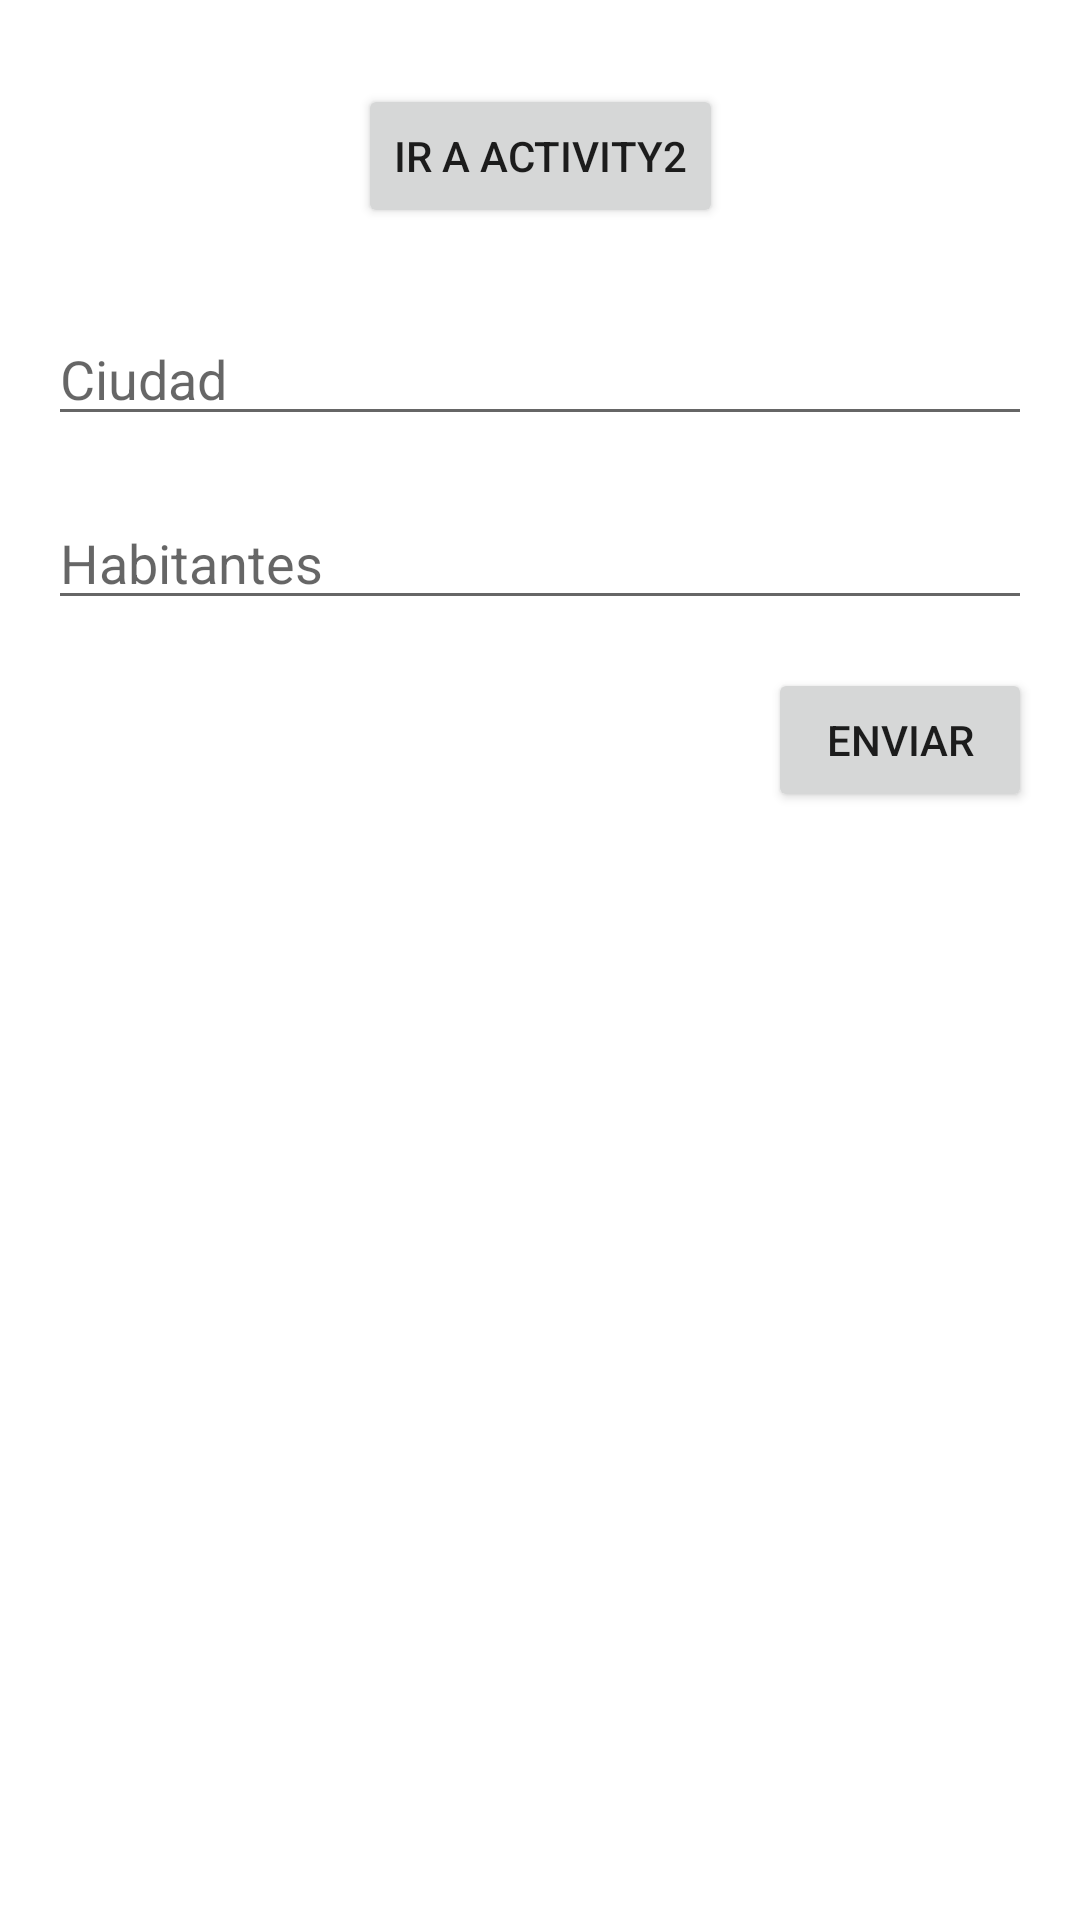

Write the Android layout XML for this screen, with the resource values it uses.
<!-- AndroidManifest.xml: application theme Theme.Ejemplo2Activitiesazul -->
<!-- res/layout/activity_main.xml -->
<?xml version="1.0" encoding="utf-8"?>
<androidx.constraintlayout.widget.ConstraintLayout xmlns:android="http://schemas.android.com/apk/res/android"
    xmlns:app="http://schemas.android.com/apk/res-auto"
    xmlns:tools="http://schemas.android.com/tools"
    android:layout_width="match_parent"
    android:layout_height="match_parent"
    tools:context=".MainActivity">

    <Button
        android:id="@+id/bt_ir_activity2"
        android:layout_width="wrap_content"
        android:layout_height="wrap_content"
        android:layout_marginTop="28dp"
        android:text="Ir a Activity2"
        android:onClick="ir_activity2"
        app:layout_constraintEnd_toEndOf="parent"
        app:layout_constraintStart_toStartOf="parent"
        app:layout_constraintTop_toTopOf="parent" />

    <EditText
        android:id="@+id/edt_ciudad"
        android:layout_width="0dp"
        android:layout_height="wrap_content"
        android:layout_marginStart="16dp"
        android:layout_marginLeft="16dp"
        android:layout_marginTop="28dp"
        android:layout_marginEnd="16dp"
        android:layout_marginRight="16dp"
        android:ems="10"
        android:hint="Ciudad"
        android:inputType="textPersonName"
        app:layout_constraintEnd_toEndOf="parent"
        app:layout_constraintHorizontal_bias="1.0"
        app:layout_constraintStart_toStartOf="parent"
        app:layout_constraintTop_toBottomOf="@+id/bt_ir_activity2" />

    <EditText
        android:id="@+id/edt_habitantes"
        android:layout_width="0dp"
        android:layout_height="wrap_content"
        android:layout_marginTop="20dp"
        android:ems="10"
        android:hint="Habitantes"
        android:inputType="number"
        app:layout_constraintEnd_toEndOf="@+id/edt_ciudad"
        app:layout_constraintHorizontal_bias="0.497"
        app:layout_constraintStart_toStartOf="@+id/edt_ciudad"
        app:layout_constraintTop_toBottomOf="@+id/edt_ciudad" />

    <Button
        android:id="@+id/bt_enviar_activity2"
        android:layout_width="0dp"
        android:layout_height="wrap_content"
        android:layout_marginTop="16dp"
        android:text="Enviar"
        android:onClick="enviarActivity2"
        app:layout_constraintEnd_toEndOf="@+id/edt_habitantes"
        app:layout_constraintTop_toBottomOf="@+id/edt_habitantes" />
</androidx.constraintlayout.widget.ConstraintLayout>
<!-- resources referenced by this layout -->
<resources>
  <style name="Theme.Ejemplo2Activitiesazul" parent="Theme.MaterialComponents.DayNight.DarkActionBar">
          
          <item name="colorPrimary">@color/purple_500</item>
          <item name="colorPrimaryVariant">@color/purple_700</item>
          <item name="colorOnPrimary">@color/white</item>
          
          <item name="colorSecondary">@color/teal_200</item>
          <item name="colorSecondaryVariant">@color/teal_700</item>
          <item name="colorOnSecondary">@color/black</item>
          
          <item name="android:statusBarColor" tools:targetApi="l">?attr/colorPrimaryVariant</item>
          
      </style>
  <!-- not gathered from this repository: default colours our renderer supplied (Android Studio template values) -->
  <color name="purple_500">#FF6200EE</color>
  <color name="purple_700">#FF3700B3</color>
  <color name="teal_200">#FF03DAC5</color>
  <color name="teal_700">#FF018786</color>
  <color name="black">#FF000000</color>
  <color name="white">#FFFFFFFF</color>
</resources>
